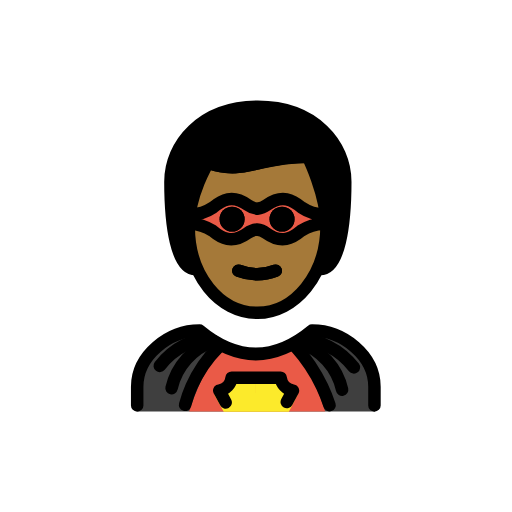
t = 0.00 s
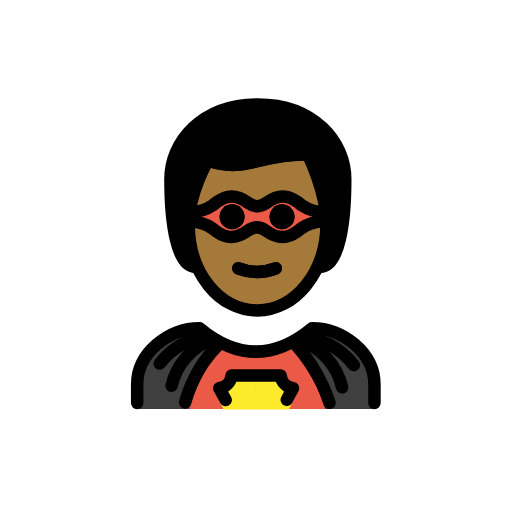
t = 0.48 s
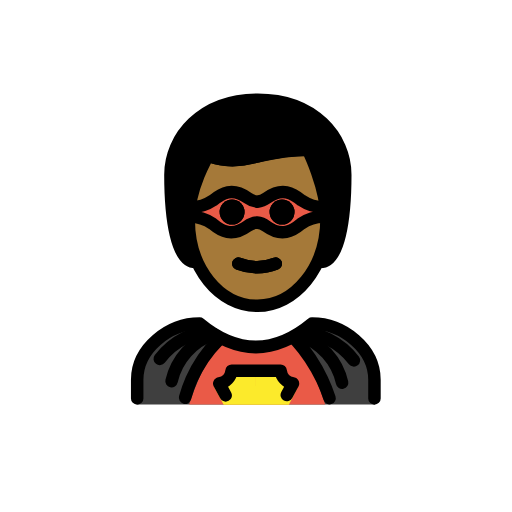
t = 1.43 s
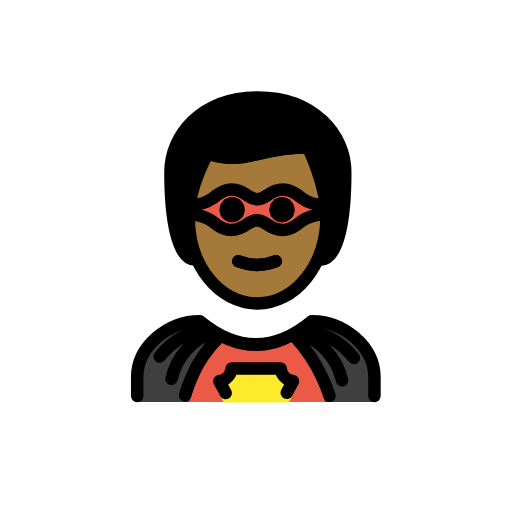
t = 1.90 s
t = 2.38 s: frame unchanged from t = 1.43 s, image omitted
t = 3.33 s: frame unchanged from t = 0.48 s, image omitted

The animated SVG that drew these frames (rendered in a browser with its animation timeline set to each time). Animation: 1 SMIL element (animateTransform=1); one cycle of 3.80 s, repeats indefinitely.

<?xml version='1.0' encoding='utf-8'?>
<svg xmlns="http://www.w3.org/2000/svg" id="emoji" viewBox="-5 -5 82 82" width="200" height="200" role="img">
  <title>OpenMoji: man superhero: medium-dark skin tone</title><g><g id="hair">
    <g id="hair-2">
      <path fill="#000000" d="M26.2964,38.0959c-3,0-4-7-4-14,0-6,5-12,14-12s14,6,14,12c0,7-1,14-4,14" />
    </g>
  </g>
  <g id="skin">
    <g id="skin-2">
      <path fill="#a57939" d="M25.2329,31.0959c-.1015,7.999,4.0635,14,11,14,7.0635,0,11.0635-6,11.0635-14,0-5-3-10-3-10-8,0-10,3-16,1A17.0768,17.0768,0,0,0,25.2329,31.0959Z" />
    </g>
  </g>
  <g id="color">
    <path fill="#3f3f3f" d="M17.0293,60.8926V57.06c0-4.9941,5.0078-9,10-9q9,7.5,18,0c4.9941,0,10,4.0059,10,9v3.8331Z" />
    <path fill="#ea5a47" d="M47.078,60.8926c-1.1319-3.474-2.9781-7.8938-5.4473-9.6662H30.7576c-2.4777,1.7567-4.33,6.1827-5.4667,9.6662Z" />
    <path fill="#fcea2b" d="M41.2586,60.9583q.7149-1.393,1.43-2.786a2.8829,2.8829,0,0,1-1.5426-.7185,2.2708,2.2708,0,0,1-.7046-1.3286h-4.46q-.0018,1.47-.0035,2.94-.0018-1.47-.0036-2.94h-4.46a2.2435,2.2435,0,0,1-.1818.6085,2.3262,2.3262,0,0,1-.5228.72,2.8089,2.8089,0,0,1-1.497.7118q.7586,1.3963,1.5172,2.7927Z" />
    <path fill="#ea5a47" d="M25.2955,29.3308a6.47,6.47,0,0,0,3.8171-1.1031c1.4077-1.1888,3.11-2.1743,5.5654-.3989a3.1567,3.1567,0,0,0,1.5278.6005,3.1567,3.1567,0,0,0,1.5277-.6005c2.4553-1.7754,4.1577-.79,5.5654.3989a6.47,6.47,0,0,0,3.8171,1.1031l-.0727,1.53a6.47,6.47,0,0,0-3.8171,1.1031c-1.4078,1.1888-3.11,2.1743-5.5655.3989a3.1562,3.1562,0,0,0-1.5277-.6005,3.1572,3.1572,0,0,0-1.5278.6005c-2.4553,1.7754-4.1577.79-5.5654-.3989a6.47,6.47,0,0,0-3.8171-1.1031Z" />
  </g>
  <g id="line">
    <path d="M42.1694,30.0959a2,2,0,1,1-2-2,2,2,0,0,1,2,2" />
    <path d="M34.1694,30.0959a2,2,0,1,1-2-2,2,2,0,0,1,2,2" />
    <path fill="none" stroke="#000" stroke-linecap="round" stroke-linejoin="round" stroke-width="2" d="M33.1694,38.3459a8.2737,8.2737,0,0,0,6,0" />
    <path fill="none" stroke="#000" stroke-linecap="round" stroke-linejoin="round" stroke-width="2" d="M26.2964,38.0959c-3,0-4-7-4-14,0-6,5-12,14-12s14,6,14,12c0,7-1,14-4,14" />
    <path fill="none" stroke="#000" stroke-linejoin="round" stroke-width="2" d="M25.2329,31.0959c-.1015,7.999,4.9365,14,11,14,5.9365,0,11.0635-6,11.0635-14,0-5-3-11-3-11-8,0-10,3-16,1C28.2964,21.0959,25.2964,26.0959,25.2329,31.0959Z" />
    <path fill="none" stroke="#000" stroke-linecap="round" stroke-linejoin="round" stroke-width="2" d="M33.1694,38.3459a8.2737,8.2737,0,0,0,6,0" />
    <path d="M42.1694,30.0959a2,2,0,1,1-2-2,2,2,0,0,1,2,2" />
    <path d="M34.1694,30.0959a2,2,0,1,1-2-2,2,2,0,0,1,2,2" />
    <path fill="none" stroke="#000" stroke-linecap="round" stroke-miterlimit="10" stroke-width="2" d="M20.5873,53.6014a11.8957,11.8957,0,0,1,4.048-3.3589,11.7524,11.7524,0,0,1,3.3071-1.088" />
    <path fill="none" stroke="#000" stroke-linecap="round" stroke-miterlimit="10" stroke-width="2" d="M29.2463,49.6409a10.3571,10.3571,0,0,0-6.7707,7.5255" />
    <path fill="none" stroke="#000" stroke-linecap="round" stroke-miterlimit="10" stroke-width="2" d="M51.6769,53.8446a11.8957,11.8957,0,0,0-4.048-3.3589,11.7524,11.7524,0,0,0-3.3071-1.088" />
    <path fill="none" stroke="#000" stroke-linecap="round" stroke-miterlimit="10" stroke-width="2" d="M43.0179,49.8841A10.3575,10.3575,0,0,1,49.7887,57.41" />
    <path fill="none" stroke="#000" stroke-linecap="round" stroke-miterlimit="10" stroke-width="2" d="M29.9791,50.5829a21.0149,21.0149,0,0,0-4.2927,6.2814,20.5707,20.5707,0,0,0-1.0428,2.9617" />
    <path fill="none" stroke="#000" stroke-linecap="round" stroke-linejoin="round" stroke-width="2" d="M16.9707,59.9365v-3c0-4.9941,5.0078-9,10-9q9,7.5,18,0c4.9941,0,10,4.0059,10,9v3" />
    <path fill="none" stroke="#000" stroke-linecap="round" stroke-miterlimit="10" stroke-width="2" d="M42.3918,50.5829a26.4349,26.4349,0,0,1,4.19,6.3125,26.1039,26.1039,0,0,1,1.1949,2.9984" />
    <path fill="none" stroke="#000" stroke-linecap="round" stroke-linejoin="round" stroke-width="2" d="M31.1426,59.4463l-1.0271-1.8947a2.36,2.36,0,0,0,1.9771-2.0472h7.8545a2.36,2.36,0,0,0,1.9771,2.0472c-.0276.0508-.9674,1.7846-.9949,1.8353" />
    <path fill="none" stroke="#000" stroke-linejoin="round" stroke-width="2" d="M25.2955,29.3308a6.47,6.47,0,0,0,3.8171-1.1031c1.4077-1.1888,3.11-2.1743,5.5654-.3989a3.1567,3.1567,0,0,0,1.5278.6005,3.1567,3.1567,0,0,0,1.5277-.6005c2.4553-1.7754,4.1577-.79,5.5654.3989a6.47,6.47,0,0,0,3.8171,1.1031l-.0727,1.53a6.47,6.47,0,0,0-3.8171,1.1031c-1.4078,1.1888-3.11,2.1743-5.5655.3989a3.1562,3.1562,0,0,0-1.5277-.6005,3.1572,3.1572,0,0,0-1.5278.6005c-2.4553,1.7754-4.1577.79-5.5654-.3989a6.47,6.47,0,0,0-3.8171-1.1031Z" />
  </g>
<animateTransform attributeName="transform" type="translate" values="0 0;0 -1.5;0 0" dur="3.8s" repeatCount="indefinite" /></g></svg>
